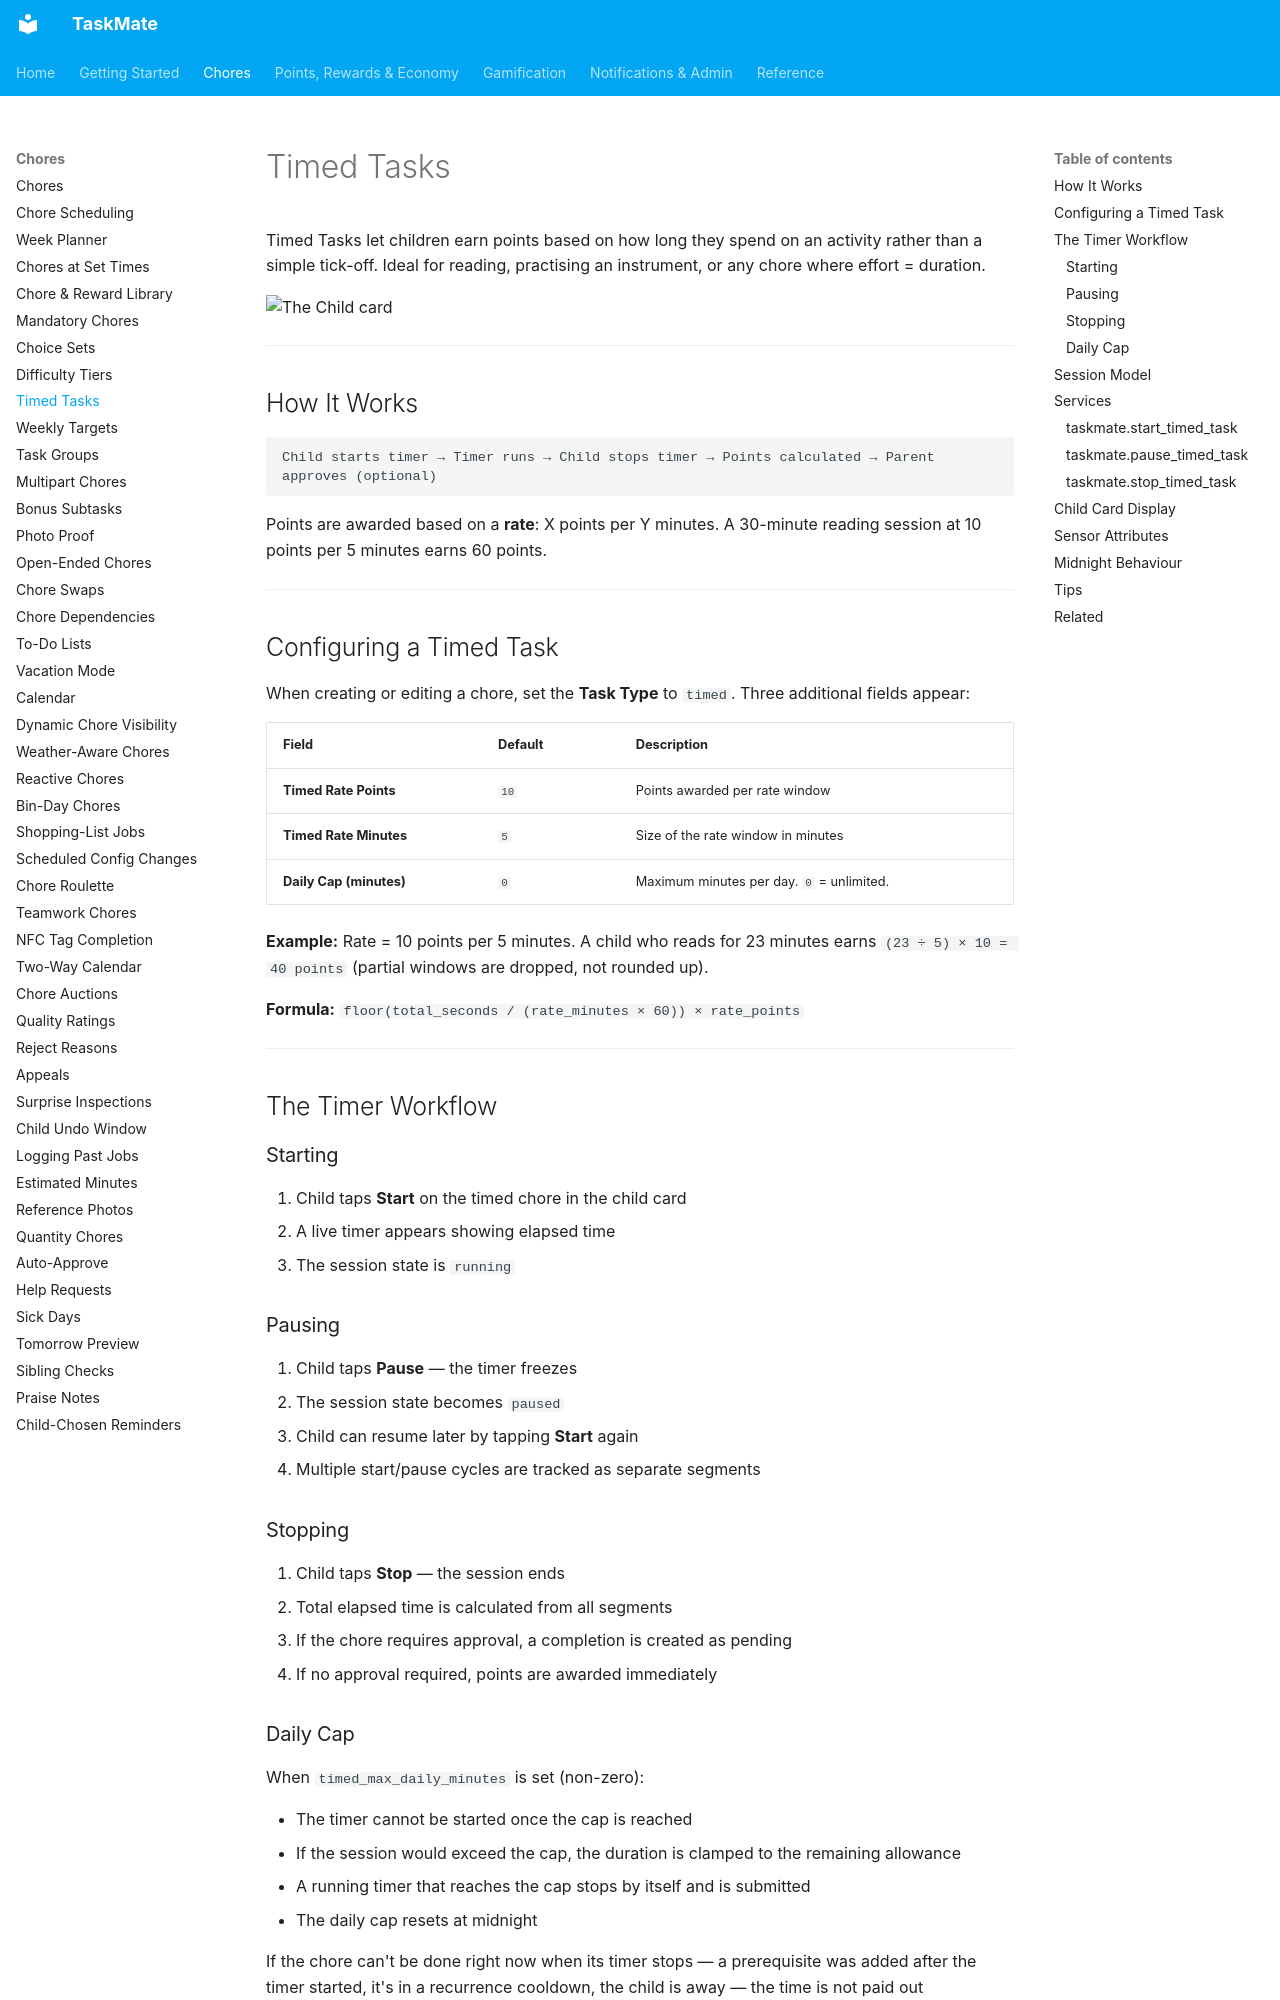

repository: tempus2016/taskmate · page: Timed-Tasks/index.html · generator: mkdocs

# Timed Tasks

Timed Tasks let children earn points based on how long they spend on an activity rather than a simple tick-off. Ideal for reading, practising an instrument, or any chore where effort = duration.

![The Child card](images/card-child.png)

---

## How It Works

```
Child starts timer → Timer runs → Child stops timer → Points calculated → Parent approves (optional)
```

Points are awarded based on a **rate**: X points per Y minutes. A 30-minute reading session at 10 points per 5 minutes earns 60 points.

---

## Configuring a Timed Task

When creating or editing a chore, set the **Task Type** to `timed`. Three additional fields appear:

| Field | Default | Description |
|-------|---------|-------------|
| **Timed Rate Points** | `10` | Points awarded per rate window |
| **Timed Rate Minutes** | `5` | Size of the rate window in minutes |
| **Daily Cap (minutes)** | `0` | Maximum minutes per day. `0` = unlimited. |

**Example:** Rate = 10 points per 5 minutes. A child who reads for 23 minutes earns `(23 ÷ 5) × 10 = 40 points` (partial windows are dropped, not rounded up).

**Formula:** `floor(total_seconds / (rate_minutes × 60)) × rate_points`

---

## The Timer Workflow

### Starting

1. Child taps **Start** on the timed chore in the child card
2. A live timer appears showing elapsed time
3. The session state is `running`

### Pausing

1. Child taps **Pause** — the timer freezes
2. The session state becomes `paused`
3. Child can resume later by tapping **Start** again
4. Multiple start/pause cycles are tracked as separate segments

### Stopping

1. Child taps **Stop** — the session ends
2. Total elapsed time is calculated from all segments
3. If the chore requires approval, a completion is created as pending
4. If no approval required, points are awarded immediately
